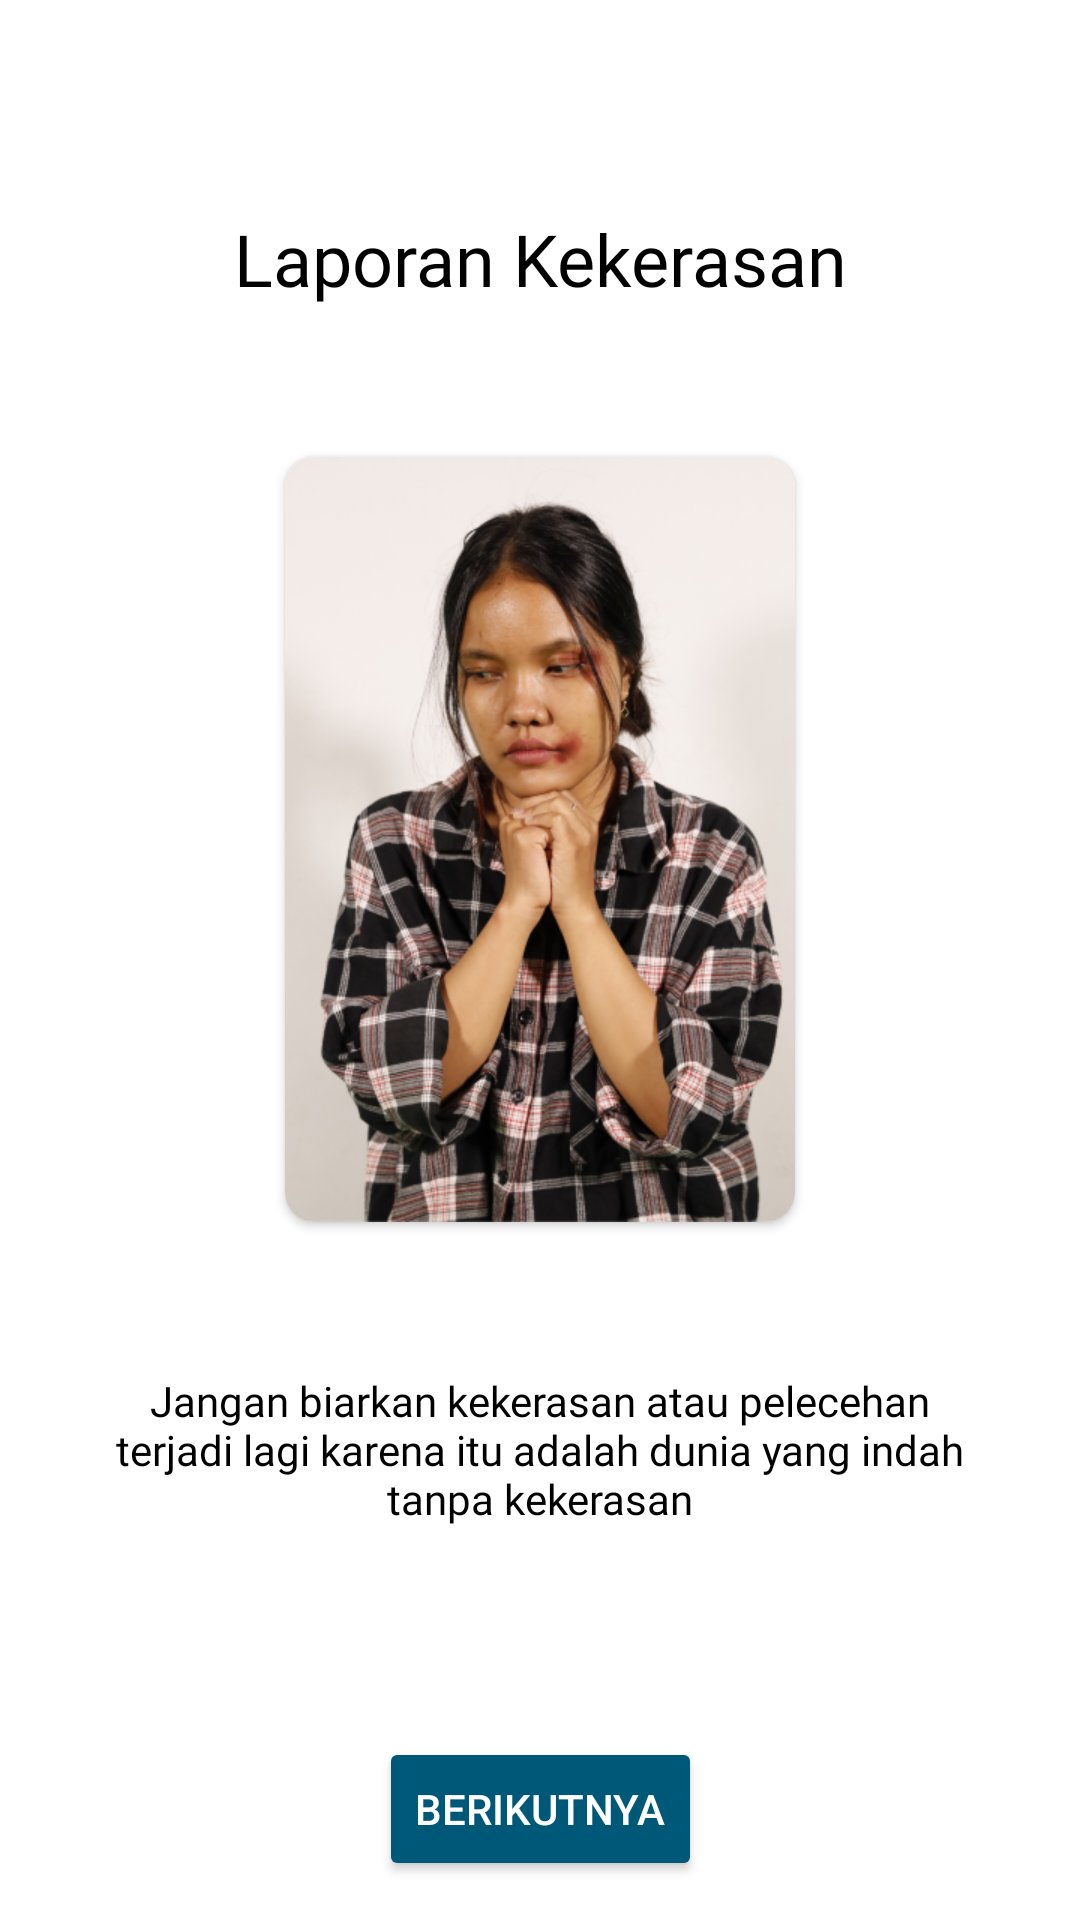

Layout XML and referenced resources for this Android screen:
<!-- AndroidManifest.xml: application theme Theme.MassiveChallage -->
<!-- res/layout/activity_on_boarding2.xml -->
<?xml version="1.0" encoding="utf-8"?>
<androidx.constraintlayout.widget.ConstraintLayout xmlns:android="http://schemas.android.com/apk/res/android"
    xmlns:app="http://schemas.android.com/apk/res-auto"
    xmlns:tools="http://schemas.android.com/tools"
    android:layout_width="match_parent"
    android:layout_height="match_parent"
    tools:context=".OnBoarding2Activity">

    <TextView
        android:id="@+id/tvViolence"
        android:layout_width="match_parent"
        android:layout_height="wrap_content"
        android:text="@string/onboarding1"
        android:textSize="24sp"
        android:textAlignment="center"
        android:textColor="@color/black"
        android:fontFamily="@font/poppins_bold"
        android:layout_marginTop="70dp"
        app:layout_constraintTop_toTopOf="parent"
        app:layout_constraintEnd_toEndOf="parent"
        app:layout_constraintStart_toStartOf="parent"
        />

    <androidx.cardview.widget.CardView
        android:id="@+id/imgPanic"
        android:layout_width="170dp"
        android:layout_height="255dp"
        android:layout_marginTop="50dp"
        app:cardCornerRadius="10dp"
        app:layout_constraintTop_toBottomOf="@id/tvViolence"
        app:layout_constraintEnd_toEndOf="parent"
        app:layout_constraintStart_toStartOf="parent"
        >

        <ImageView
            android:layout_width="match_parent"
            android:layout_height="match_parent"
            android:scaleType="centerCrop"
            android:src="@drawable/ob1"
            />

    </androidx.cardview.widget.CardView>


    <TextView
        android:id="@+id/descTextView"
        android:layout_width="match_parent"
        android:layout_height="wrap_content"
        android:layout_marginTop="50dp"
        android:layout_marginLeft="33dp"
        android:layout_marginRight="33dp"
        android:text="@string/text_onboarding1"
        android:textAlignment="center"
        android:textColor="@color/black"
        android:textSize="14sp"
        android:fontFamily="@font/poppins_regular"
        app:layout_constraintEnd_toEndOf="parent"
        app:layout_constraintStart_toStartOf="parent"
        app:layout_constraintTop_toBottomOf="@id/imgPanic" />

    <Button
        android:id="@+id/btnOB2"
        android:layout_width="wrap_content"
        android:layout_height="wrap_content"
        android:layout_marginTop="70dp"
        android:backgroundTint="@color/primery"
        android:text="@string/btn_onboarding"
        android:textColor="@color/white"
        app:cornerRadius="10dp"
        app:layout_constraintTop_toBottomOf="@+id/descTextView"
        app:layout_constraintEnd_toEndOf="parent"
        app:layout_constraintStart_toStartOf="parent" />
</androidx.constraintlayout.widget.ConstraintLayout>
<!-- resources referenced by this layout -->
<resources>
  <color name="black">#FF000000</color>
  <color name="primery">#005879</color>
  <color name="white">#FFFFFFFF</color>
  <!-- drawable ob1: png bitmap (drawable, 286271 bytes) -->
  <string name="btn_onboarding">Berikutnya</string>
  <string name="onboarding1">Laporan Kekerasan</string>
  <string name="text_onboarding1">Jangan biarkan kekerasan atau pelecehan terjadi lagi karena itu adalah dunia yang indah tanpa kekerasan</string>
  <style name="Theme.MassiveChallage" parent="Theme.MaterialComponents.Light.DarkActionBar">
          
          <item name="colorPrimary">#005879</item>
          <item name="colorPrimaryVariant">#005879</item>
          <item name="colorOnPrimary">@color/white</item>
          
          <item name="colorSecondary">@color/teal_200</item>
          <item name="colorSecondaryVariant">@color/teal_700</item>
          <item name="colorOnSecondary">@color/black</item>
          
          <item name="android:statusBarColor">?attr/colorPrimaryVariant</item>
          
      </style>
  <color name="teal_200">#FF03DAC5</color>
  <color name="teal_700">#FF018786</color>
</resources>
